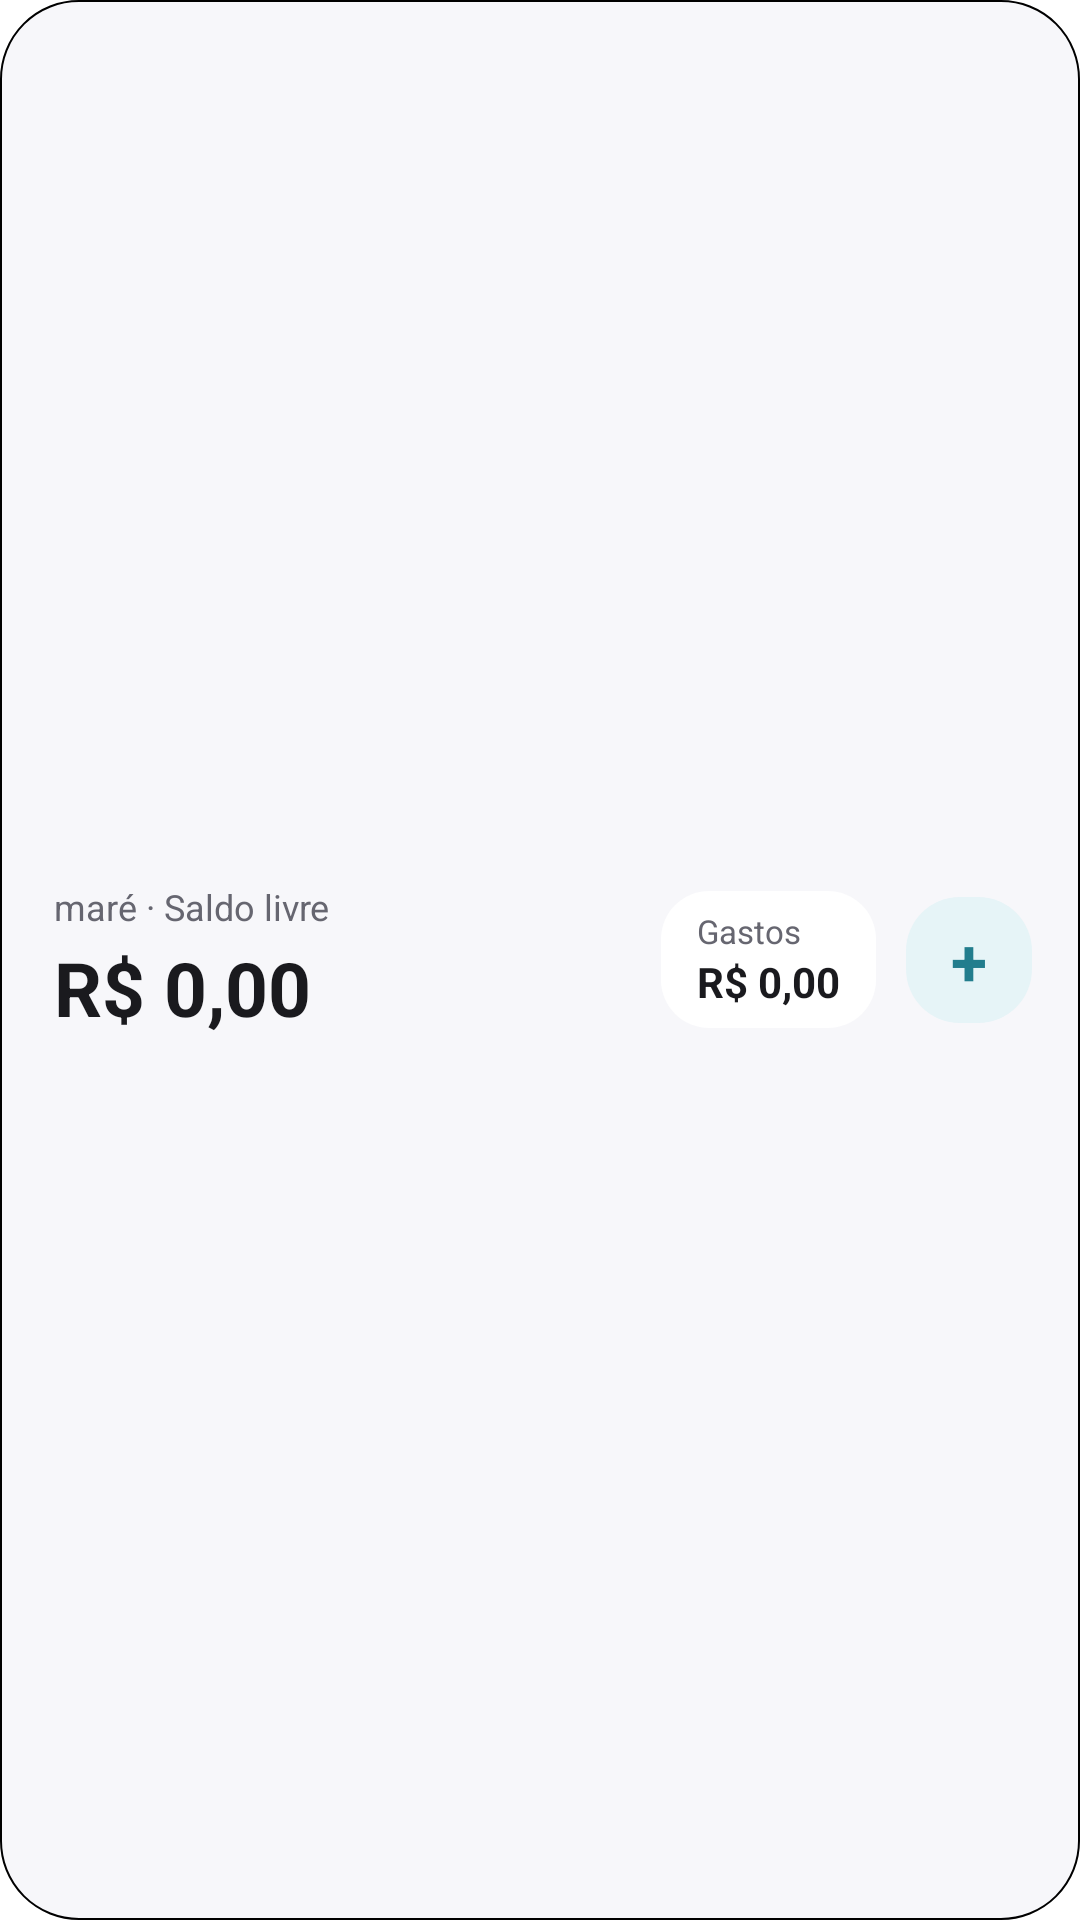

Reconstruct the res/layout file that produces this screen, plus the resources it refers to.
<!-- AndroidManifest.xml: fallback theme Theme.MaterialComponents.DayNight.NoActionBar -->
<!-- res/layout/widget_summary_compact.xml -->
<?xml version="1.0" encoding="utf-8"?>
<LinearLayout xmlns:android="http://schemas.android.com/apk/res/android"
    android:id="@android:id/background"
    android:layout_width="match_parent"
    android:layout_height="match_parent"
    android:background="@drawable/widget_bg"
    android:gravity="center_vertical"
    android:orientation="horizontal"
    android:paddingLeft="18dp"
    android:paddingTop="12dp"
    android:paddingRight="16dp"
    android:paddingBottom="12dp">

    <LinearLayout
        android:layout_width="0dp"
        android:layout_height="wrap_content"
        android:layout_weight="1"
        android:orientation="vertical">

        <TextView
            android:id="@+id/widget_cycle"
            android:layout_width="wrap_content"
            android:layout_height="wrap_content"
            android:ellipsize="end"
            android:maxLines="1"
            android:text="maré · Saldo livre"
            android:textColor="@color/widget_text_secondary"
            android:textSize="12sp" />

        <TextView
            android:id="@+id/widget_balance"
            android:layout_width="wrap_content"
            android:layout_height="wrap_content"
            android:layout_marginTop="2dp"
            android:ellipsize="end"
            android:maxLines="1"
            android:text="R$ 0,00"
            android:textColor="@color/widget_text"
            android:textSize="25sp"
            android:textStyle="bold" />
    </LinearLayout>

    <LinearLayout
        android:id="@+id/widget_tiles_row"
        android:layout_width="wrap_content"
        android:layout_height="wrap_content"
        android:layout_marginStart="10dp"
        android:background="@drawable/widget_tile_bg"
        android:orientation="vertical"
        android:paddingLeft="12dp"
        android:paddingTop="6dp"
        android:paddingRight="12dp"
        android:paddingBottom="6dp">

        <TextView
            android:layout_width="wrap_content"
            android:layout_height="wrap_content"
            android:text="Gastos"
            android:textColor="@color/widget_text_secondary"
            android:textSize="11sp" />

        <TextView
            android:id="@+id/widget_spent"
            android:layout_width="wrap_content"
            android:layout_height="wrap_content"
            android:text="R$ 0,00"
            android:textColor="@color/widget_text"
            android:textSize="14sp"
            android:textStyle="bold" />

        <TextView
            android:id="@+id/widget_boxes"
            android:layout_width="wrap_content"
            android:layout_height="wrap_content"
            android:visibility="gone" />
    </LinearLayout>

    <TextView
        android:id="@+id/widget_add_btn"
        android:layout_width="42dp"
        android:layout_height="42dp"
        android:layout_marginStart="10dp"
        android:background="@drawable/widget_btn_bg"
        android:gravity="center"
        android:text="+"
        android:textColor="@color/widget_primary"
        android:textSize="22sp"
        android:textStyle="bold" />

</LinearLayout>
<!-- resources referenced by this layout -->
<resources>
  <color name="widget_primary">#227D8D</color>
  <color name="widget_text">#1A1A1E</color>
  <color name="widget_text_secondary">#666670</color>
  <!-- drawable widget_bg (drawable) -->
  <?xml version="1.0" encoding="utf-8"?>
  <shape xmlns:android="http://schemas.android.com/apk/res/android" android:shape="rectangle">
      <solid android:color="@color/widget_surface" />
      <corners android:radius="26dp" />
      <stroke android:width="0.75dp" android:color="@color/widget_border" />
  </shape>
  <!-- drawable widget_btn_bg (drawable) -->
  <?xml version="1.0" encoding="utf-8"?>
  <shape xmlns:android="http://schemas.android.com/apk/res/android" android:shape="rectangle">
      <solid android:color="@color/widget_primary_soft" />
      <corners android:radius="18dp" />
  </shape>
  <!-- drawable widget_tile_bg (drawable) -->
  <?xml version="1.0" encoding="utf-8"?>
  <shape xmlns:android="http://schemas.android.com/apk/res/android" android:shape="rectangle">
      <solid android:color="@color/widget_surface_alt" />
      <corners android:radius="16dp" />
  </shape>
  <color name="widget_surface">#F7F7FA</color>
  <color name="widget_primary_soft">#E6F4F7</color>
  <color name="widget_surface_alt">#FFFFFF</color>
</resources>
